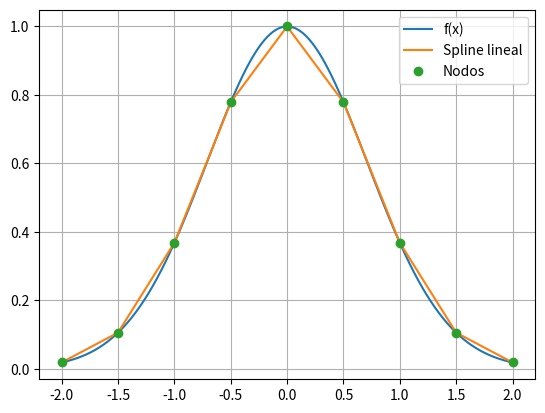

The script that saved this image:
import numpy as np
import matplotlib.pyplot as plt

def f(x):
    return np.exp(-x**2)

def spline_lineal(x, y, z):
    n = len(x)

    for i in range(n-1):
        if x[i] <= z <= x[i+1]:
            return y[i] + (y[i+1]-y[i])/(x[i+1]-x[i])*(z-x[i])

    raise ValueError("z fuera del intervalo")


a = -2
b = 2
N = 9

x = np.linspace(a, b, N)
y = f(x)

zz = np.linspace(a, b, 1000)

ss = np.array([spline_lineal(x, y, z) for z in zz])
ff = f(zz)

error_max = np.max(np.abs(ff - ss))
print("Error máximo:", error_max)

plt.plot(zz, ff, label="f(x)")
plt.plot(zz, ss, label="Spline lineal")
plt.plot(x, y, "o", label="Nodos")
plt.grid()
plt.legend()
plt.show()
